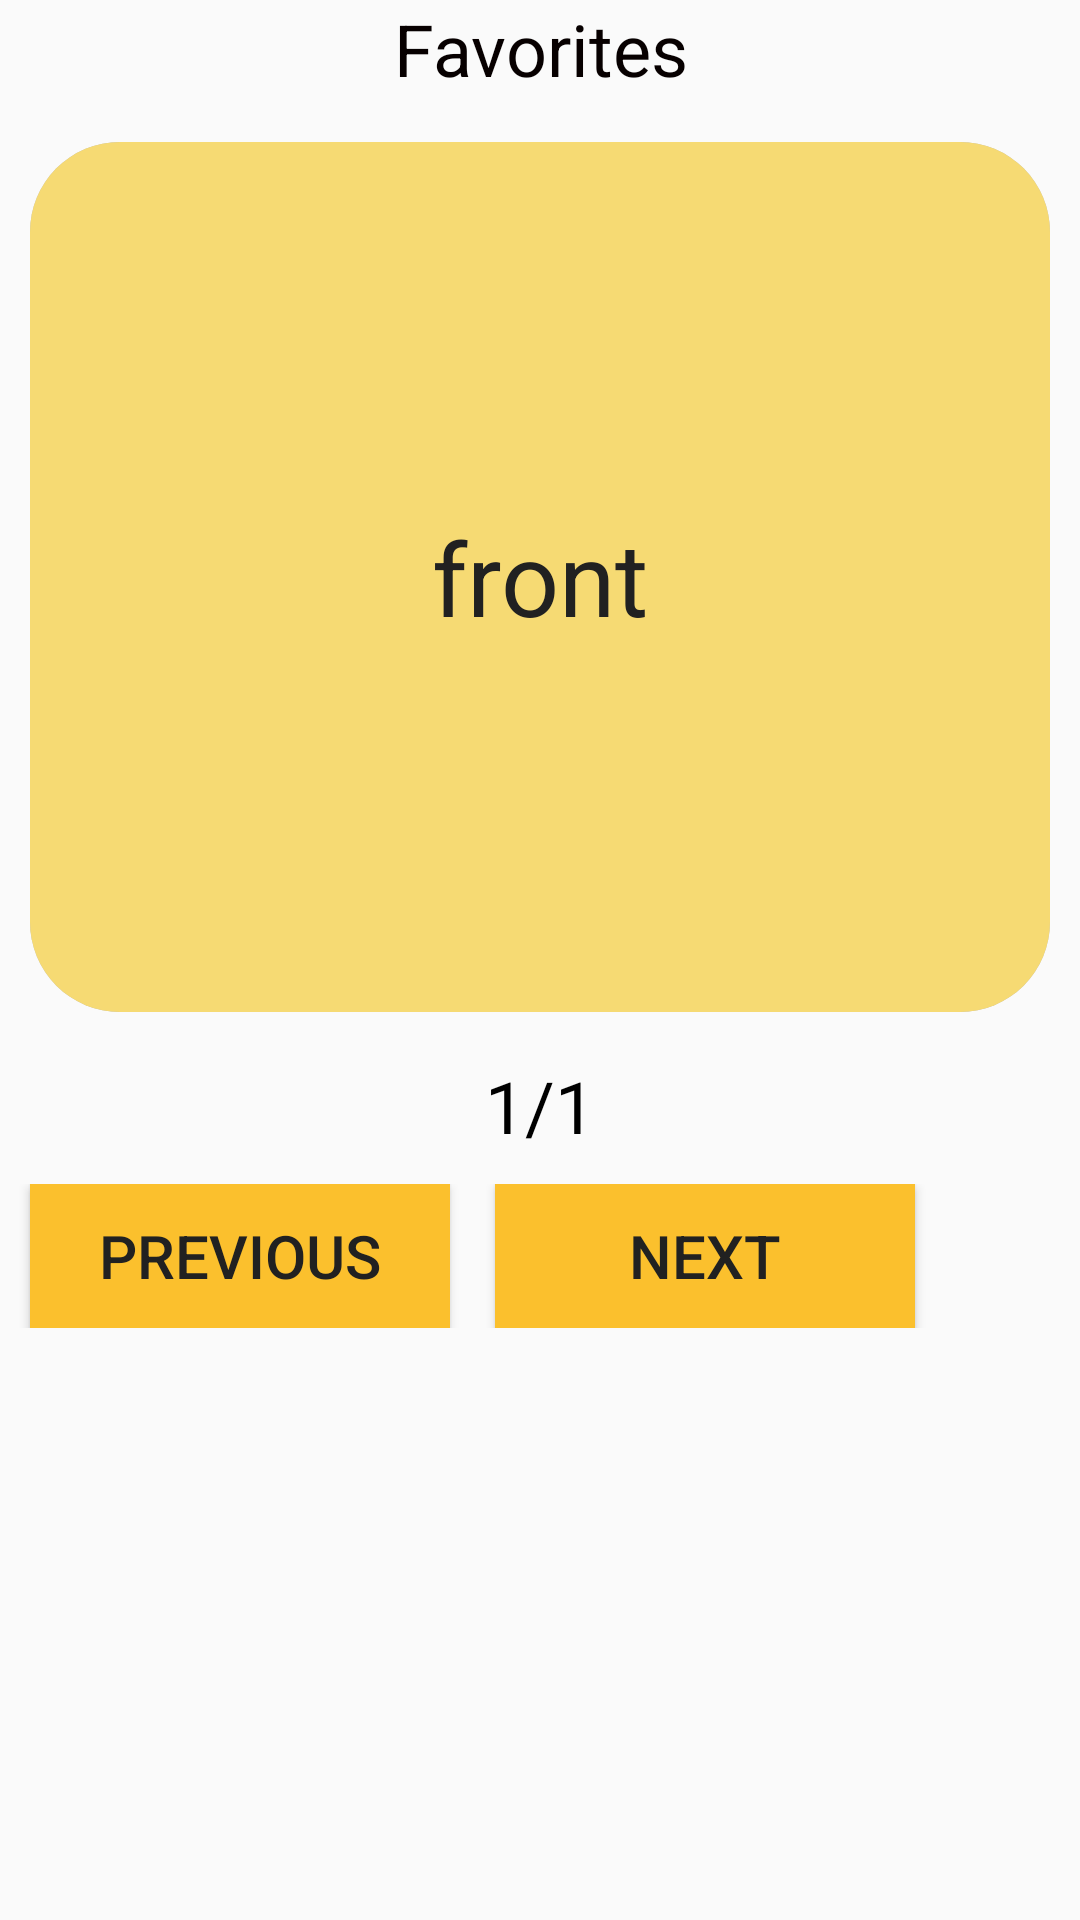

Reconstruct the res/layout file that produces this screen, plus the resources it refers to.
<!-- AndroidManifest.xml: application theme AppTheme -->
<!-- res/layout/activity_flash_card.xml -->
<?xml version="1.0" encoding="utf-8"?>
<RelativeLayout xmlns:android="http://schemas.android.com/apk/res/android"
    xmlns:app="http://schemas.android.com/apk/res-auto"
    xmlns:tools="http://schemas.android.com/tools"
    android:layout_width="match_parent"
    android:layout_height="match_parent"
    tools:context=".luyentap.FlashCardActivity"
    android:onClick="flipCard">


        <TextView
            android:id="@+id/txtFolder"
            android:layout_width="match_parent"
            android:layout_height="wrap_content"
            android:text="Favorites"
            android:textAlignment="center"
            android:textColor="#070000"
            android:textSize="24sp" />

        <FrameLayout
            android:id="@+id/flCard"

            android:layout_width="match_parent"
            android:layout_height="320dp"
            android:onClick="flipCard"
         android:layout_below="@id/txtFolder"
            >

            <FrameLayout
                android:id="@+id/card_back"
                android:layout_width="match_parent"
                android:layout_height="match_parent">
                <include layout="@layout/card_back" />
            </FrameLayout>

            <FrameLayout
                android:id="@+id/card_front"
                android:layout_width="match_parent"
                android:layout_height="match_parent"
                android:gravity="center">
                <include layout="@layout/card_front" />

            </FrameLayout>

        </FrameLayout>

        <TextView
            android:id="@+id/txtSoTu"
            android:layout_width="match_parent"
            android:layout_height="wrap_content"
            android:text="1/1"
            android:textAlignment="center"
            android:textColor="#000000"
            android:textSize="24sp"
            android:layout_below="@id/flCard"/>

        <LinearLayout
            android:layout_width="match_parent"
            android:layout_height="wrap_content"
            android:orientation="horizontal"
            android:layout_marginTop="10dp"
            android:layout_below="@id/txtSoTu">

            <Button
                android:id="@+id/button"
                android:layout_width="140dp"
                android:layout_height="wrap_content"
                android:background="@color/yellow"
                android:textColor="@color/black"
                android:layout_marginLeft="10dp"
                android:layout_marginRight="15dp"
                android:text="previous"
                android:textSize="20sp" />

            <Button
                android:id="@+id/button2"
                android:layout_width="140dp"
                android:layout_height="wrap_content"
                android:background="@color/yellow"
                android:text="next"
                android:textColor="@color/black"
                android:textSize="20sp" />
        </LinearLayout>

</RelativeLayout>
<!-- res/layout/card_back.xml (included above) -->
<?xml version="1.0" encoding="utf-8"?>
<FrameLayout
    xmlns:android="http://schemas.android.com/apk/res/android"
    android:layout_width="match_parent"
    android:layout_height="match_parent"
    android:orientation="vertical"
    >

    <ImageView
        android:layout_width="match_parent"
        android:layout_height="match_parent"
        android:paddingLeft="10dp"
        android:paddingTop="15dp"
        android:paddingRight="10dp"
        android:paddingBottom="15dp"
        android:src="@drawable/flashcad"
        android:tint="@color/cardBack" />

    <TextView
        android:layout_width="match_parent"
        android:layout_height="match_parent"
        android:text="back"
        android:textColor="@color/black"
        style="@style/Base.TextAppearance.AppCompat.Display1"
        android:gravity="center"/>
</FrameLayout>
<!-- res/layout/card_front.xml (included above) -->
<?xml version="1.0" encoding="utf-8"?>
<FrameLayout
    xmlns:android="http://schemas.android.com/apk/res/android"
    android:layout_width="match_parent"
    android:layout_height="match_parent"
    android:orientation="vertical"
    >
    <ImageView
        android:layout_width="match_parent"
        android:layout_height="match_parent"
        android:tint="@color/cardFront"
        android:paddingLeft="10dp"
        android:paddingTop="15dp"
        android:paddingRight="10dp"
        android:paddingBottom="15dp"
        android:src="@drawable/flashcad"/>

    <TextView
        android:layout_width="match_parent"
        android:layout_height="match_parent"
        android:text="front"
        android:textColor="@color/black"
        style="@style/Base.TextAppearance.AppCompat.Display1"
        android:gravity="center"/>
</FrameLayout>
<!-- resources referenced by this layout -->
<resources>
  <color name="black">#212121</color>
  <color name="cardBack">#bdbdbd</color>
  <color name="cardFront">#f6da73</color>
  <color name="yellow">#FBC02D</color>
  <!-- drawable flashcad (drawable) -->
  <?xml version="1.0" encoding="utf-8"?>
  <shape xmlns:android="http://schemas.android.com/apk/res/android">
      <corners android:radius="30dp" />
      <padding
          android:bottom="15dp"
          android:left="10dp"
          android:right="10dp"
          android:top="5dp" />
  
  </shape>
  <style name="AppTheme" parent="Theme.AppCompat.Light.DarkActionBar">
          
          <item name="colorPrimary">@color/colorYellowDark</item>
          <item name="colorPrimaryDark">@color/colorPrimaryDark</item>
          <item name="colorAccent">@color/colorAccent</item>
      </style>
  <color name="colorYellowDark">#FBC02D</color>
  <color name="colorPrimaryDark">#2B2B28</color>
  <color name="colorAccent">#FF4747</color>
</resources>
